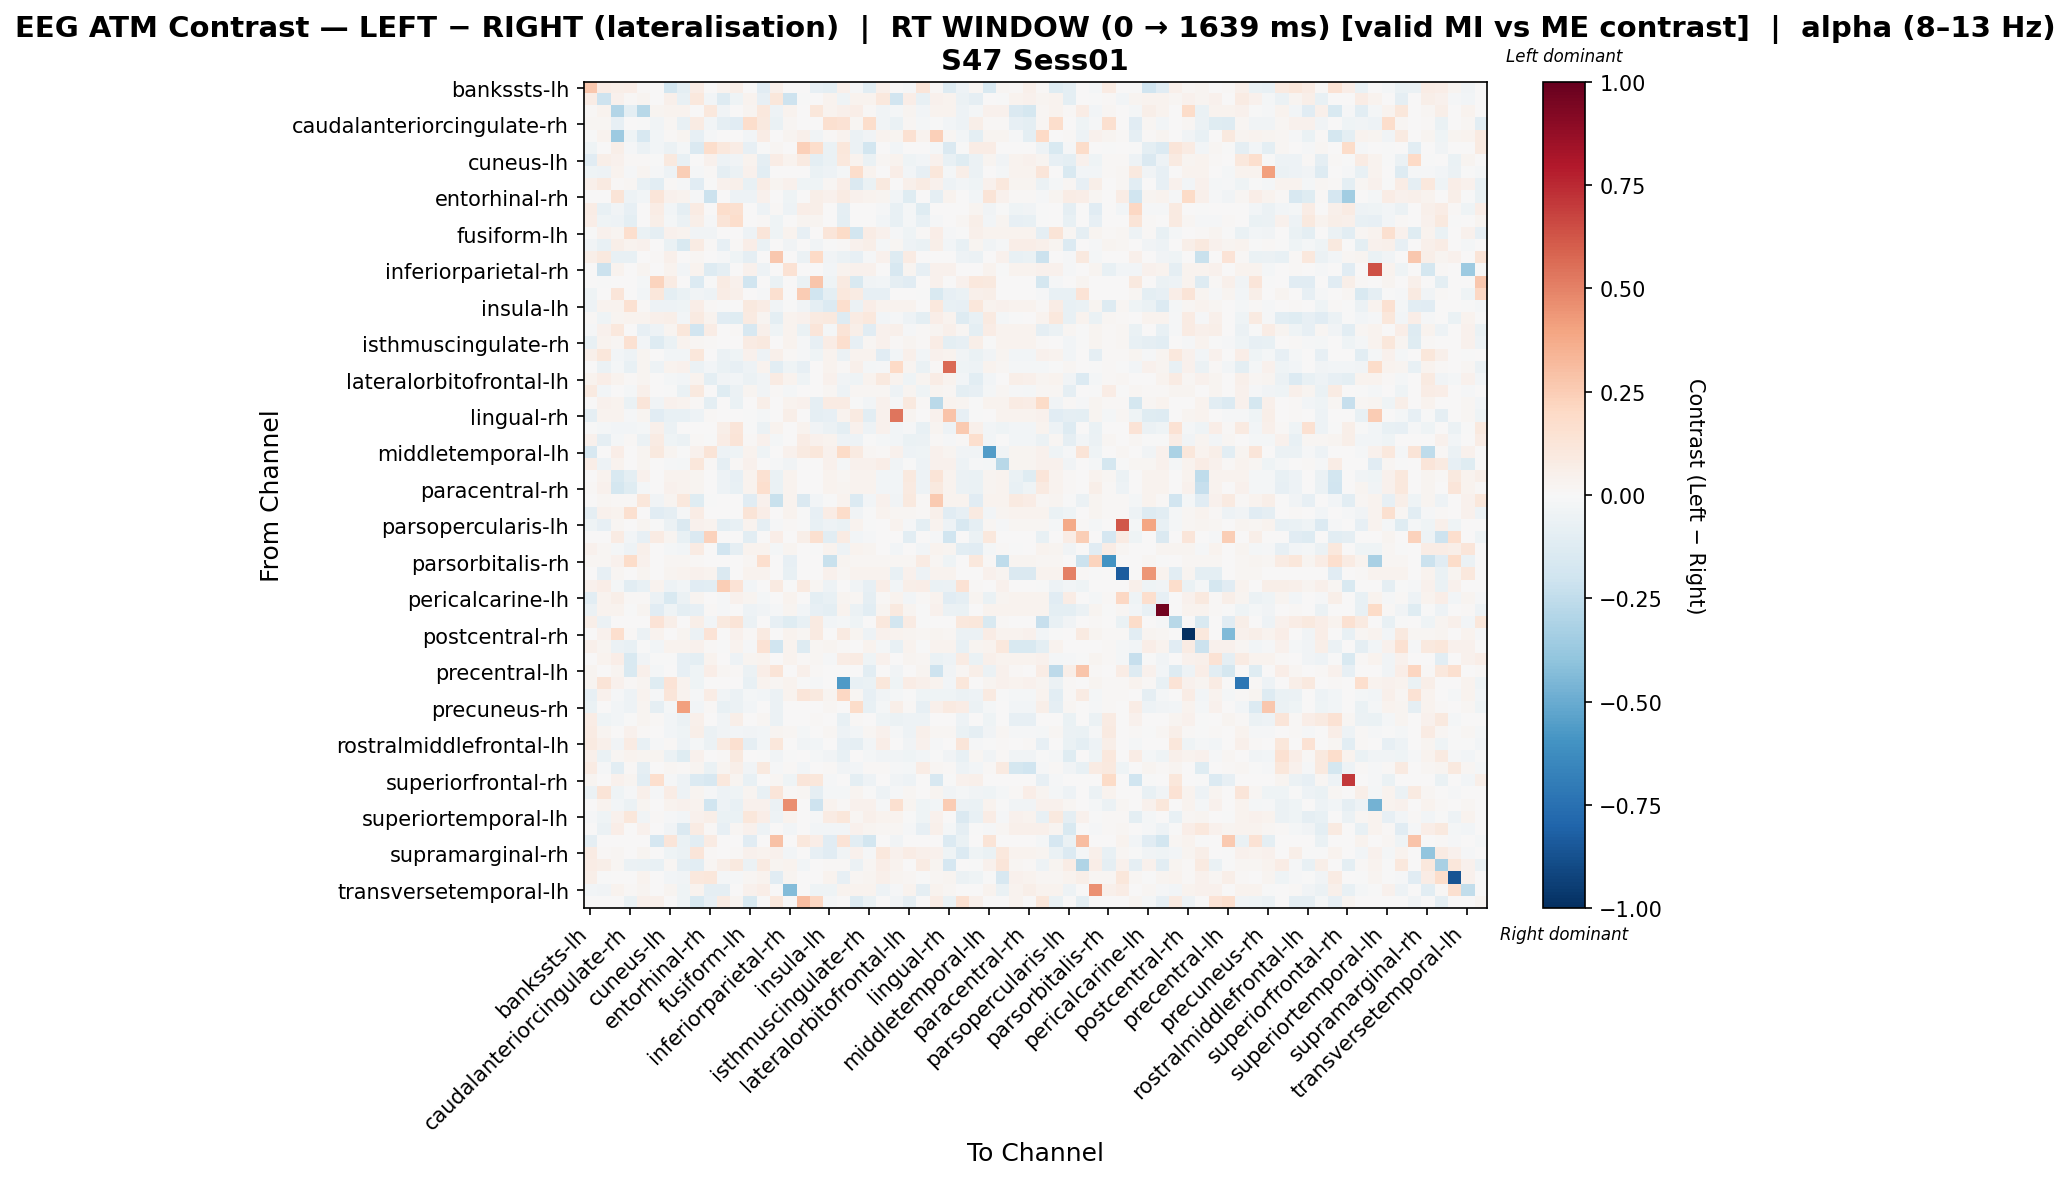

The file beside this chart, header and first rows:
, bankssts-lh, bankssts-rh, caudalanteriorcingulate-lh, caudalanteriorcingulate-rh, caudalmiddlefrontal-lh, caudalmiddlefrontal-rh, cuneus-lh, cuneus-rh, entorhinal-lh, entorhinal-rh, frontalpole-lh, frontalpole-rh, fusiform-lh, fusiform-rh, inferiorparietal-lh, inferiorparietal-rh, inferiortemporal-lh, inferiortemporal-rh, insula-lh, insula-rh, isthmuscingulate-lh, isthmuscingulate-rh, lateraloccipital-lh
bankssts-lh, 0.2684, 0.07282, 0.05976, 0.06972, 0.009959, 0.005376, -0.1825, -0.09577, 0.07442, 0.0, 0.03303, 0.05894, 0.0, -0.1115, 0.04901, 0.0, 0.0, -0.08233, -0.09468, 0.0498, -0.01242, -0.1053, 0.04711
bankssts-rh, 0.07065, -0.2105, 0.04184, 0.01001, 0.02729, 0.0, 0.05458, -0.07198, 0.1042, -0.02954, -0.1264, -0.04033, 0.03821, -0.08045, 0.1109, -0.2031, -0.004765, 0.0, 0.03639, -0.04074, 0.0373, 0.03639, 0.108
caudalanteriorcingulate-lh, 0.009488, 0.03795, -0.2894, -0.09807, -0.2799, 0.0299, 0.037, 0.03131, 0.002886, 0.1056, -0.03513, 0.005679, 0.03002, 0.1023, -0.05373, 0.03131, 0.0, 0.1134, 0.03226, 0.05226, 0.07028, 0.01366, -0.03361
caudalanteriorcingulate-rh, 0.01795, 0.02019, -0.08303, 0.005946, -0.001474, -0.0343, 0.01795, -0.07251, 0.07936, -0.0294, -0.0867, -0.1096, 0.1773, 0.09811, -0.06262, 0.01571, 0.0, 0.0, 0.1585, 0.1481, 0.01571, 0.175, -0.03744
caudalmiddlefrontal-lh, -0.0006571, 0.03236, -0.3661, -0.04471, -0.1595, -0.03115, 0.009871, 0.03021, -0.08507, -0.01018, 0.0, 0.0, -0.02798, 0.07431, 0.0, 0.03021, 0.05328, -0.03699, 0.01095, 0.0356, -0.05826, -0.03209, 0.03344
caudalmiddlefrontal-rh, -0.04063, 0.0, 0.06094, -0.01177, -0.06175, -0.02943, -0.05652, -0.02324, -0.1435, 0.1777, 0.104, 0.07664, -0.08589, -0.004706, 0.01642, 0.0, 0.2399, 0.1785, -0.06264, 0.1117, -0.05612, -0.185, 0.0
cuneus-lh, -0.1119, 0.05605, 0.0414, 0.0092, 0.01074, -0.00698, 0.1002, -0.07651, 0.00759, 0.04191, -0.04706, -0.03577, 0.03864, -0.08676, 0.07462, 0.03588, 0.08861, -0.09401, -0.07021, 0.1055, 0.03317, -0.06281, 0.02336
cuneus-rh, -0.04257, -0.05023, 0.03237, -0.01462, 0.0249, -0.01381, -0.04805, 0.2456, -0.009606, 0.0083, -0.09089, -0.06075, 0.04067, -0.1044, 0.0, 2.8537039693392363e-05, 0.0, -0.06635, -0.04808, -0.02286, 0.1772, 0.03844, 0.005014
entorhinal-lh, 0.05371, 0.08622, 0.01002, 0.01735, -0.07696, -0.1046, 0.01003, -0.0138, -0.1167, -0.004509, 0.04647, 0.04792, -0.07609, 0.07805, 0.0275, 0.04175, -0.04202, -0.03986, 0.01773, 0.06625, -0.1415, -0.06712, 0.09475
entorhinal-rh, 0.0, 0.003073, 0.1289, -0.05233, -0.02963, 0.1225, 0.04508, 0.03549, -0.008233, -0.2177, 0.0, -0.05233, -0.05249, 0.0392, 0.0, -0.04041, 0.0006264, 0.05667, 0.04056, 0.08176, 0.04565, 0.03549, 0.02788
frontalpole-lh, 0.07795, -0.07788, -0.03546, -0.08511, 0.0, 0.07719, -0.03082, -0.09204, 0.07916, 0.0, 0.1767, 0.1582, 0.0, -0.05469, 0.01062, -0.04728, 0.065, 0.05687, 0.0, -0.08755, 0.0, 0.0, -0.01109
frontalpole-rh, 0.0703, -0.04452, -0.05347, -0.0956, 0.0, 0.05538, -0.02199, -0.06011, 0.06175, -0.008796, 0.1324, 0.1745, 0.0, 0.01296, -0.04292, 0.0, 0.03115, 0.02924, 0.0, -0.1008, 0.0, 0.0, -0.03108
fusiform-lh, -0.002968, 0.04087, 0.02544, 0.1673, -0.06396, -0.09256, 0.04002, 0.03746, -0.03816, -0.03707, 0.0, 0.0, -0.04915, 0.1196, -0.04671, 0.03746, -0.08371, 0.0, 0.1246, 0.189, -0.1871, 0.07145, 0.04172
fusiform-rh, -0.03587, -0.07168, 0.05821, 0.03318, 0.04044, 0.0, -0.06448, -0.1526, 0.08301, 0.008344, -0.07971, 0.01255, 0.06656, -0.06868, 0.0, -0.03491, 0.0, -0.03505, -0.006845, 0.01176, 0.04176, 0.06024, -0.01687
inferiorparietal-lh, 0.06074, 0.09945, -0.07258, -0.07258, 0.0, 0.009189, 0.05061, 0.0, 0.01765, 0.0, -0.01124, -0.04195, -0.09356, 0.0, 0.2696, 0.0, -0.05569, 0.2022, -0.03898, -0.05862, -0.08186, -0.01169, 0.04208
inferiorparietal-rh, 0.0008367, -0.2148, 0.03263, 0.00753, 0.0251, 0.0, 0.03765, -0.0278, 0.03347, -0.1301, -0.08738, 0.0, 0.041, -0.05207, 0.0, 0.1469, 0.0, 0.0, -0.02822, 0.03263, 0.04016, 0.041, 0.001326
inferiortemporal-lh, 0.0, -0.00372, 0.0, 0.0, -0.01809, 0.2259, 0.08305, 0.0, -0.1397, -0.001913, 0.07975, 0.03987, -0.197, 0.0, -0.06462, 0.0, -0.06573, 0.2808, -0.04092, 0.09282, -0.1516, -0.0372, -0.0245
inferiortemporal-rh, -0.04229, 0.0, 0.1202, 0.0, -0.02884, 0.111, -0.09379, -0.06536, -0.0346, -0.05179, 0.0753, 0.04834, 0.0, -0.01232, 0.1632, 0.0, 0.2536, -0.2005, -0.09804, 0.1051, 0.08346, -0.07882, -0.08179
insula-lh, -0.04948, 0.03637, 0.03233, 0.1546, 0.01363, -0.04956, -0.05269, -0.04631, 0.06726, 0.009699, -0.001979, 0.0, 0.09755, 0.07572, -0.03175, -0.006837, -0.03572, -0.09302, -0.1371, 0.1678, -0.05843, 0.06318, 0.03879
insula-rh, 0.008889, -0.04661, 0.02902, 0.03722, 0.03161, 0.05348, 0.05593, -0.02482, 0.08744, 0.03684, -0.1131, -0.1196, 0.0937, 0.0276, -0.0975, 0.03259, 0.04133, 0.0876, 0.09436, -0.1265, 0.08562, 0.1016, -0.02947
isthmuscingulate-lh, -0.01217, 0.04044, 0.1021, 0.007744, -0.08349, -0.05468, 0.02689, 0.114, -0.1923, 0.0709, 0.0, 0.01016, -0.1628, 0.0531, -0.03934, 0.03786, -0.0667, 0.1199, -0.0212, 0.1318, 0.05493, -0.1167, 0.04216
isthmuscingulate-rh, -0.07211, 0.03806, 0.02047, 0.1535, -0.02568, -0.1313, -0.06616, 0.03493, 0.01855, 0.008273, 0.0, 0.0, 0.08413, 0.0993, 0.0, 0.03888, -0.01323, -0.08115, 0.07605, 0.1687, -0.08497, 0.02007, 0.04054
lateraloccipital-lh, 0.05211, 0.1104, -0.02805, -0.04839, 0.02695, 0.0, -0.0277, -0.02518, 0.1106, 0.006084, -0.06045, -0.04166, 0.03911, -0.05283, 0.04719, 0.01169, -0.01241, -0.04608, 0.03738, -0.05782, 0.03825, 0.03738, -0.1149
lateraloccipital-rh, 0.0008344, -0.0624, -0.01854, -0.0708, 0.02503, -0.05055, 0.03755, 0.0428, -0.05606, -0.02831, -0.06664, -0.07831, -0.04855, 0.03339, -0.1066, -0.04296, -0.08555, 0.0, 0.03838, 0.01255, 0.05027, -0.01744, -0.01103
lateralorbitofrontal-lh, 0.03738, 0.0646, 0.03244, 0.0084, 0.02393, 0.0, -0.01885, -0.02657, 0.03151, -0.09661, -0.03351, -0.02485, -0.06046, -0.0343, 0.07819, 0.03547, -0.04238, 0.0, 0.04107, -0.03701, -0.04021, 0.03547, 0.1011
lateralorbitofrontal-rh, 0.08873, -0.02419, 0.001102, -0.01723, 0.05399, 0.0, -0.005076, -0.06962, 0.09981, 0.0, -0.1206, -0.05978, 0.02362, -0.03265, 0.009883, -0.01689, 0.0, 0.0, 0.02008, -0.05234, 0.02193, 0.02025, 0.02269
lingual-lh, 0.002574, 0.0429, 0.0369, -0.06559, 0.1194, -0.03735, 0.04119, 0.03688, 0.008382, -0.101, 0.0, -0.06741, 0.005721, 0.05917, 0.0, 0.0369, 0.04288, -0.08763, 0.08493, 0.08407, -0.004958, -0.02712, 0.04119
lingual-rh, -0.09059, 0.03806, 0.03309, -0.008353, 0.02482, -0.1154, -0.07804, -0.07706, -0.05067, 0.008273, 0.0, 0.0, -0.002344, -0.02102, 0.0, 0.05652, 0.0, -0.0937, -0.08576, 0.03309, 0.08935, -0.1039, 0.04054
medialorbitofrontal-lh, -0.001021, -0.02241, -0.02929, -0.02929, -0.02038, 0.04821, -0.06082, 0.003106, 0.003615, 0.0, 0.05472, 0.1191, -0.001274, -0.05676, 0.03476, 0.0, 0.03884, -0.03676, -0.05732, -0.09379, 0.04208, -0.05349, 0.0409
medialorbitofrontal-rh, 0.04086, -0.09032, -0.02311, 0.01081, -0.06242, 0.08134, -0.03944, -0.06066, 0.009564, -0.006503, 0.07306, 0.1263, 0.009509, 0.0415, -0.02057, 0.0, 0.07654, 0.043, 0.03177, -0.05135, -0.05072, -0.004797, -0.0174
middletemporal-lh, -0.1569, 0.0009357, 0.06405, 0.006816, 0.02471, 0.09479, 0.02683, -0.0001588, 0.04004, 0.1322, -0.05058, -0.04012, 0.03834, -0.04636, 0.0, 0.04174, 0.09022, 0.1103, 0.04004, 0.188, 0.08846, 0.01818, 0.01221
middletemporal-rh, 0.06445, -0.05024, 0.03273, 0.006531, 0.02531, 0.0, -0.01549, -0.02299, 0.1135, 0.009796, -0.08722, 0.01498, 0.04, 0.00421, -0.01114, -0.03724, 0.0, 0.0, 0.04, -0.02332, 0.04, 0.04245, 0.06513
paracentral-lh, 0.003997, 0.03897, -0.1545, -0.09948, 0.04292, 0.0, 0.03797, 0.03297, 0.02698, 0.003997, -0.04702, -0.07836, 0.03597, 0.1497, -0.06791, 0.03297, 0.0, 0.0, 0.03397, 0.01746, 0.03497, 0.03397, -0.02913
paracentral-rh, 0.009287, 0.04024, -0.1787, -0.1207, -0.02116, 0.0, 0.03921, 0.03302, 0.02683, 0.001032, -0.0471, -0.07588, 0.03612, 0.1705, -0.06803, 0.03302, 0.0, 0.0, 0.03405, 0.02495, 0.03508, 0.03405, -0.02808
parahippocampal-lh, 0.002556, 0.01927, 0.01014, 0.008519, 0.1166, -0.03372, 0.02644, 0.1029, -0.122, -0.007634, 0.0, 0.0, -0.1162, 0.04294, -0.2255, 0.03663, -0.1465, -0.02408, -0.005664, 0.03274, -0.1391, -0.02483, 0.04089
parahippocampal-rh, -0.09113, 0.04126, 0.03524, 0.1621, 0.005683, -0.1114, -0.09253, -0.0105, 0.07181, 0.006876, 0.0, 0.0, 0.1317, 0.07018, 0.0, 0.03782, -0.004494, -0.08552, 0.07036, 0.1843, -0.03761, -0.001152, 0.03676
parsopercularis-lh, -0.04605, -0.08027, 0.01944, 0.001388, 0.0236, -0.002193, -0.06009, -0.1426, 0.04165, 0.03609, -0.09751, -0.07719, 0.03471, -0.08926, -0.009648, 0.01555, -0.003216, -0.07455, -0.05125, -0.0644, 0.03471, -0.006373, 0.00737
parsopercularis-rh, 0.0, 0.0, 0.08358, -0.03119, -0.07903, 0.08067, 0.02668, -0.07797, -0.145, 0.2283, 0.0, 0.0, -0.1027, 0.0, 0.06589, 0.0, 0.05841, 0.1563, -0.104, 0.08593, -0.03094, -0.007903, 0.0
parsorbitalis-lh, 0.0409, 0.01563, -0.02334, -0.04733, 0.04811, 0.0, -0.02192, -0.03075, 0.08567, 0.005345, -0.1894, -0.09251, 0.03314, 0.03769, -0.02055, 0.031, 0.0, -0.00294, 0.03528, -0.05174, 0.03207, 0.031, 0.002874
parsorbitalis-rh, 0.01625, 0.02031, 0.04062, 0.1844, 0.04469, 0.0, 0.01828, 0.01625, 0.01219, 0.0, 0.0, 0.004062, 0.01828, 0.1683, 0.0, -0.07886, 0.0, 0.0, -0.2194, 0.02641, 0.01625, 0.01625, 0.01828
parstriangularis-lh, 0.0, -0.08045, 0.01907, 0.0, 0.02452, 0.0, 0.02725, 0.03679, 0.04087, 0.03815, -0.1436, 0.0, 0.03406, 0.03679, 0.0, -0.07091, 0.0, 0.0, 0.04224, 0.01907, 0.03406, 0.03679, 0.03134
parstriangularis-rh, 0.04179, 0.06873, -0.02, -0.109, -0.07455, 0.03436, -0.04728, -0.02494, -0.1125, -0.109, 0.2496, 0.14, -0.03091, 0.0, 0.08721, -0.004361, 0.08782, 0.01675, -0.04728, 0.0, -0.03175, -0.08546, 0.06873
pericalcarine-lh, -0.1077, 0.0365, 0.06056, 0.008581, 0.01484, -0.06015, -0.1486, -0.06086, 0.03107, 0.006865, -0.007878, 0.04634, 0.02453, -0.02016, 0.0, 0.0369, 0.0, -0.09812, -0.07126, 0.02836, 0.0194, -0.09175, 0.0113
pericalcarine-rh, -0.06001, 0.03315, 0.03254, -0.004807, 0.02503, -0.1133, -0.04147, -0.09453, -0.07967, 0.008344, -0.01319, 0.0, -0.05149, -0.03251, -0.01026, 0.02822, -0.02463, -0.08136, -0.09972, 0.03254, -0.05643, -0.1062, 0.02906
postcentral-lh, 0.05995, -0.06241, 0.0, 0.0, 0.0, 0.1337, 0.05745, 0.0, 0.05867, -0.03119, 0.09612, 0.1298, -0.05701, 0.0, -0.08439, -0.1247, -0.07399, 0.09116, -0.0307, -0.01754, -0.04386, 0.0, 0.1049
postcentral-rh, 0.003624, 0.04258, 0.1655, 0.009965, -0.0609, 0.03296, 0.007025, 0.02971, -0.06008, 0.1357, 0.0, 0.04447, 0.009931, 0.08615, 0.0, 0.03533, 0.01588, 0.0867, 0.002495, 0.09249, 0.03037, -0.05374, 0.03986
posteriorcingulate-lh, 0.05278, 0.02365, -0.05801, -0.07343, -0.005832, -0.02351, 0.03771, 0.03855, 0.04585, 0.01018, -0.00221, 0.03239, -0.009841, 0.1415, -0.2015, 0.03855, -0.1266, 0.01583, 0.02884, 0.01085, 0.007787, 0.03855, -0.02157
posteriorcingulate-rh, 0.0008185, 0.03847, 0.06469, -0.151, -0.03256, -0.003575, -0.006552, -0.08164, -0.1008, 0.03822, 0.0, -0.05305, 0.02651, 0.03765, 0.0, 0.03765, 0.00839, 0.01929, -0.009133, 0.07714, 0.07898, -0.04654, 0.04011
precentral-lh, 0.02985, 0.0, 0.02445, -0.1511, 0.05004, -0.02159, 0.0, -0.08096, -0.04032, 0.06378, 0.02132, 0.00999, -0.05983, 0.06397, 0.132, 0.0, 0.04691, 0.01442, 0.0, 0.0, 0.0, -0.1077, 0.0
precentral-rh, 0.02807, 0.1277, 0.04411, 0.01176, 0.02744, -0.1217, 0.14, 0.0343, -0.04645, 0.00294, 0.0, 0.0, -0.0736, 0.0343, 0.01835, 0.0343, -0.003123, -0.01352, 0.005546, -0.5633, -0.07188, -0.07015, 0.1124
precuneus-lh, -0.08012, 0.03997, -0.01416, -0.04938, 0.03236, -0.01014, 0.125, 0.03331, -0.01034, 0.07698, -0.03695, -0.06175, -0.02144, -0.02874, -0.05928, 0.03331, 0.1173, 0.09853, 0.02478, 0.2084, 0.023, -0.08539, -0.03534
precuneus-rh, -0.06667, 0.003105, -0.02538, -0.05084, 0.02546, -0.08848, -0.01769, 0.407, -0.02892, 0.008487, -0.07602, -0.05847, -0.02361, 0.005846, -0.05555, 0.003954, 0.0, 0.0, 0.01575, 0.006784, 0.1865, -0.07653, -0.0224
rostralanteriorcingulate-lh, 0.07265, -0.04593, -0.02706, -0.0001522, 0.02933, 0.01333, -0.03083, -0.05992, 0.05074, 0.001952, -0.03477, 0.05769, 0.005332, 0.02037, -0.06163, 0.002666, 0.0, 0.01171, 0.002666, -0.07619, 0.008521, 0.002666, -0.04519
rostralanteriorcingulate-rh, 0.0823, 0.02438, 0.003209, 0.04607, 0.01121, 0.0, -0.02426, -0.04524, 0.05899, -0.05529, -0.0322, -0.02728, -0.03276, -0.02795, 0.0237, 0.01635, -0.02037, 0.0, 0.01635, -0.05072, -0.02439, 0.01635, 0.04428
rostralmiddlefrontal-lh, 0.09122, 0.05113, -0.03288, 0.08316, -0.07255, -0.009041, 0.01313, -0.0476, -0.01703, -0.05876, 0.09233, 0.1617, -0.09267, -0.02494, 0.1169, 0.0, -0.03164, -0.02493, 0.0, -0.0796, -0.09267, -0.02712, 0.06383
rostralmiddlefrontal-rh, 0.04875, -0.06336, 0.01681, 0.03207, 0.02428, 0.02786, -0.05545, -0.1203, 0.04029, 0.0, 0.01208, 0.09458, 0.0, -0.001457, -0.03265, -0.006726, 0.006938, -0.02023, -0.03531, -0.07747, 0.004015, -0.01682, -0.03517
superiorfrontal-lh, 0.08389, -0.008512, -0.109, 0.01084, -0.08759, 0.0, 0.01619, 0.01416, 0.02822, -0.06689, 0.02693, 0.06042, -0.03527, 0.09541, -0.01056, 0.01416, -0.02401, 0.0, 0.01416, -0.03326, -0.027, 0.01245, 0.01443
superiorfrontal-rh, 0.02368, 0.0, 0.04361, 0.02829, -0.1017, 0.1716, -0.0113, -0.04932, -0.1381, -0.1581, 0.1042, 0.02645, -0.07342, 0.0, 0.01894, -0.04439, 0.1223, 0.1126, -0.0113, 0.0, -0.09413, -0.05083, 0.0
superiorparietal-lh, -0.06107, 0.1282, -0.0417, -0.00854, 0.04884, -0.01403, 0.0755, -0.0492, 0.02821, -0.009356, -0.05125, -0.04168, 0.02791, -0.07504, 0.1177, 0.01374, 0.02257, -0.09037, -0.02147, -0.01601, 0.02616, -0.003011, -0.05348
superiorparietal-rh, 0.0008426, 0.03792, -0.03025, -0.06079, 0.02528, 0.0, 0.03792, 0.0396, 0.03371, -0.1989, -0.04734, -0.07364, 0.04129, 0.0396, -0.05523, 0.4676, 0.0, -0.2074, 0.03876, 0.009194, 0.04045, 0.04045, -0.01215
... 8 more rows
